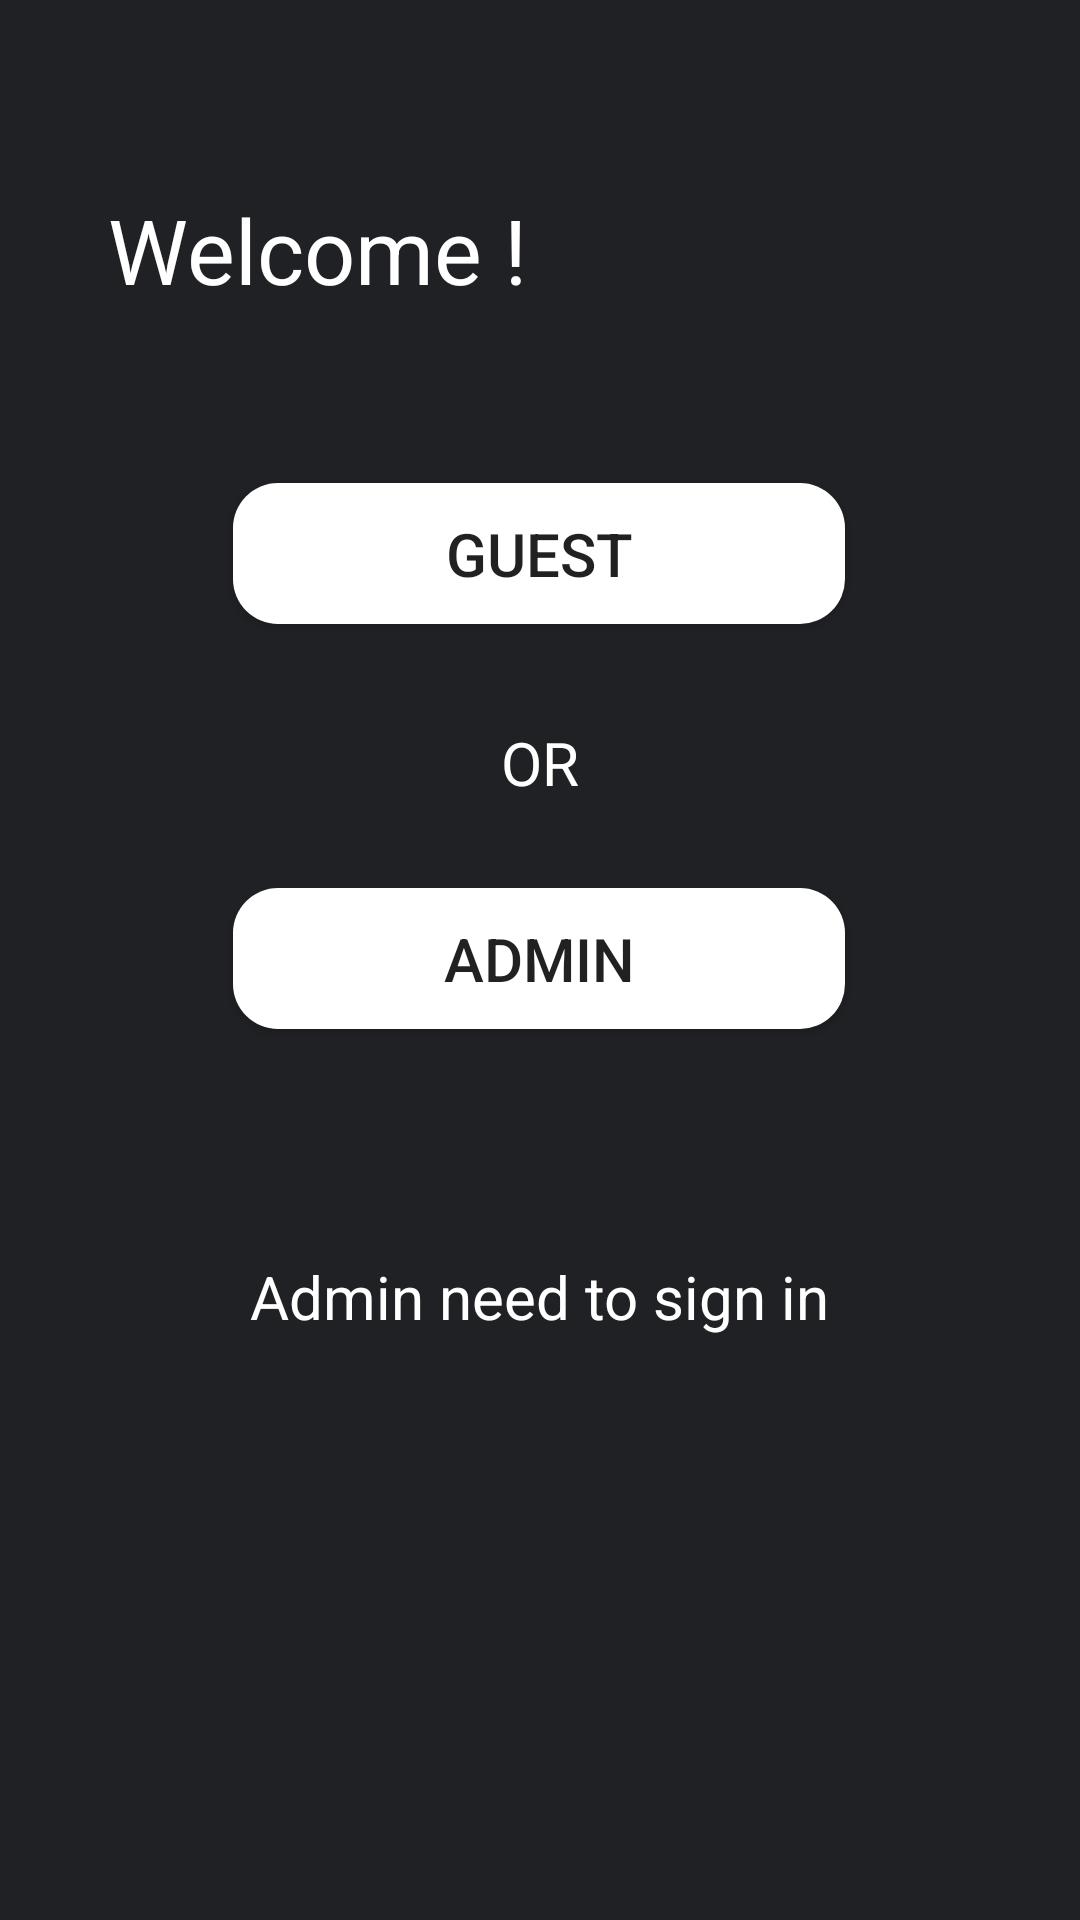

Layout XML and referenced resources for this Android screen:
<!-- AndroidManifest.xml: application theme AppTheme -->
<!-- res/layout/activity_main.xml -->
<?xml version="1.0" encoding="utf-8"?>
<android.support.constraint.ConstraintLayout xmlns:android="http://schemas.android.com/apk/res/android"
    xmlns:app="http://schemas.android.com/apk/res-auto"
    xmlns:tools="http://schemas.android.com/tools"
    android:layout_width="match_parent"
    android:layout_height="match_parent"
    android:background="@color/mycolor"
    tools:context=".MainActivity">

    <TextView
        android:id="@+id/textView3"
        android:layout_width="wrap_content"
        android:layout_height="wrap_content"
        android:layout_marginStart="8dp"
        android:layout_marginTop="8dp"
        android:layout_marginEnd="8dp"
        android:layout_marginBottom="8dp"
        android:textColor="#ffffff"
        android:text="Welcome !"
        android:textSize="30sp"
        app:layout_constraintBottom_toBottomOf="parent"
        app:layout_constraintEnd_toEndOf="parent"
        app:layout_constraintHorizontal_bias="0.137"
        app:layout_constraintStart_toStartOf="parent"
        app:layout_constraintTop_toTopOf="parent"
        app:layout_constraintVertical_bias="0.094" />

    <Button
        android:id="@+id/guestButton"

        android:layout_width="204dp"
        android:layout_height="47dp"
        android:layout_marginStart="8dp"
        android:textSize="20sp"
        android:layout_marginTop="8dp"
        android:layout_marginEnd="8dp"
        android:layout_marginBottom="8dp"
        android:background="@drawable/rounded_button"
        android:text="Guest"
        app:layout_constraintBottom_toBottomOf="parent"
        app:layout_constraintEnd_toEndOf="parent"
        app:layout_constraintHorizontal_bias="0.498"
        app:layout_constraintStart_toStartOf="parent"
        app:layout_constraintTop_toTopOf="parent"
        app:layout_constraintVertical_bias="0.265" />

    <Button
        android:id="@+id/adminButton"
        android:layout_width="204dp"
        android:layout_height="47dp"
        android:textSize="20sp"
        android:layout_marginStart="8dp"
        android:layout_marginTop="8dp"
        android:layout_marginEnd="8dp"
        android:layout_marginBottom="8dp"
        android:background="@drawable/rounded_button"
        android:text="Admin"
        app:layout_constraintBottom_toBottomOf="parent"
        app:layout_constraintEnd_toEndOf="parent"
        app:layout_constraintHorizontal_bias="0.498"
        app:layout_constraintStart_toStartOf="parent"
        app:layout_constraintTop_toTopOf="parent"
        app:layout_constraintVertical_bias="0.499" />

    <TextView
        android:id="@+id/textView7"
        android:layout_width="wrap_content"
        android:layout_height="wrap_content"
        android:layout_marginStart="8dp"
        android:layout_marginTop="8dp"
        android:layout_marginEnd="8dp"
        android:layout_marginBottom="8dp"
        android:textColor="#ffffff"
        android:text="OR"
        android:textSize="20sp"
        app:layout_constraintBottom_toBottomOf="parent"
        app:layout_constraintEnd_toEndOf="parent"
        app:layout_constraintStart_toStartOf="parent"
        app:layout_constraintTop_toTopOf="parent"
        app:layout_constraintVertical_bias="0.39" />

    <TextView
        android:id="@+id/textView8"
        android:layout_width="wrap_content"
        android:layout_height="wrap_content"
        android:layout_marginStart="8dp"
        android:layout_marginTop="8dp"
        android:layout_marginEnd="8dp"
        android:layout_marginBottom="8dp"
        android:text="Admin need to sign in"
        android:textColor="#ffffff"
        android:textSize="20sp"
        app:layout_constraintBottom_toBottomOf="parent"
        app:layout_constraintEnd_toEndOf="parent"
        app:layout_constraintStart_toStartOf="parent"
        app:layout_constraintTop_toTopOf="parent"
        app:layout_constraintVertical_bias="0.688" />


</android.support.constraint.ConstraintLayout>
<!-- resources referenced by this layout -->
<resources>
  <color name="mycolor">#202124</color>
  <!-- drawable rounded_button (drawable) -->
  <?xml version="1.0" encoding="utf-8"?>
  <shape xmlns:android="http://schemas.android.com/apk/res/android"
      android:shape="rectangle" >
      <solid android:color="@color/btColor"/>
      <corners android:radius="15dp"/>
  </shape>
  <style name="AppTheme" parent="Theme.AppCompat.Light.DarkActionBar">
          
          <item name="colorPrimary">@color/mycolor</item>
          <item name="colorPrimaryDark">@color/mycolor</item>
          <item name="colorAccent">@color/colorAccent</item>
  
      </style>
  <color name="btColor">#ffffff</color>
  <color name="colorAccent">#FF4081</color>
</resources>
